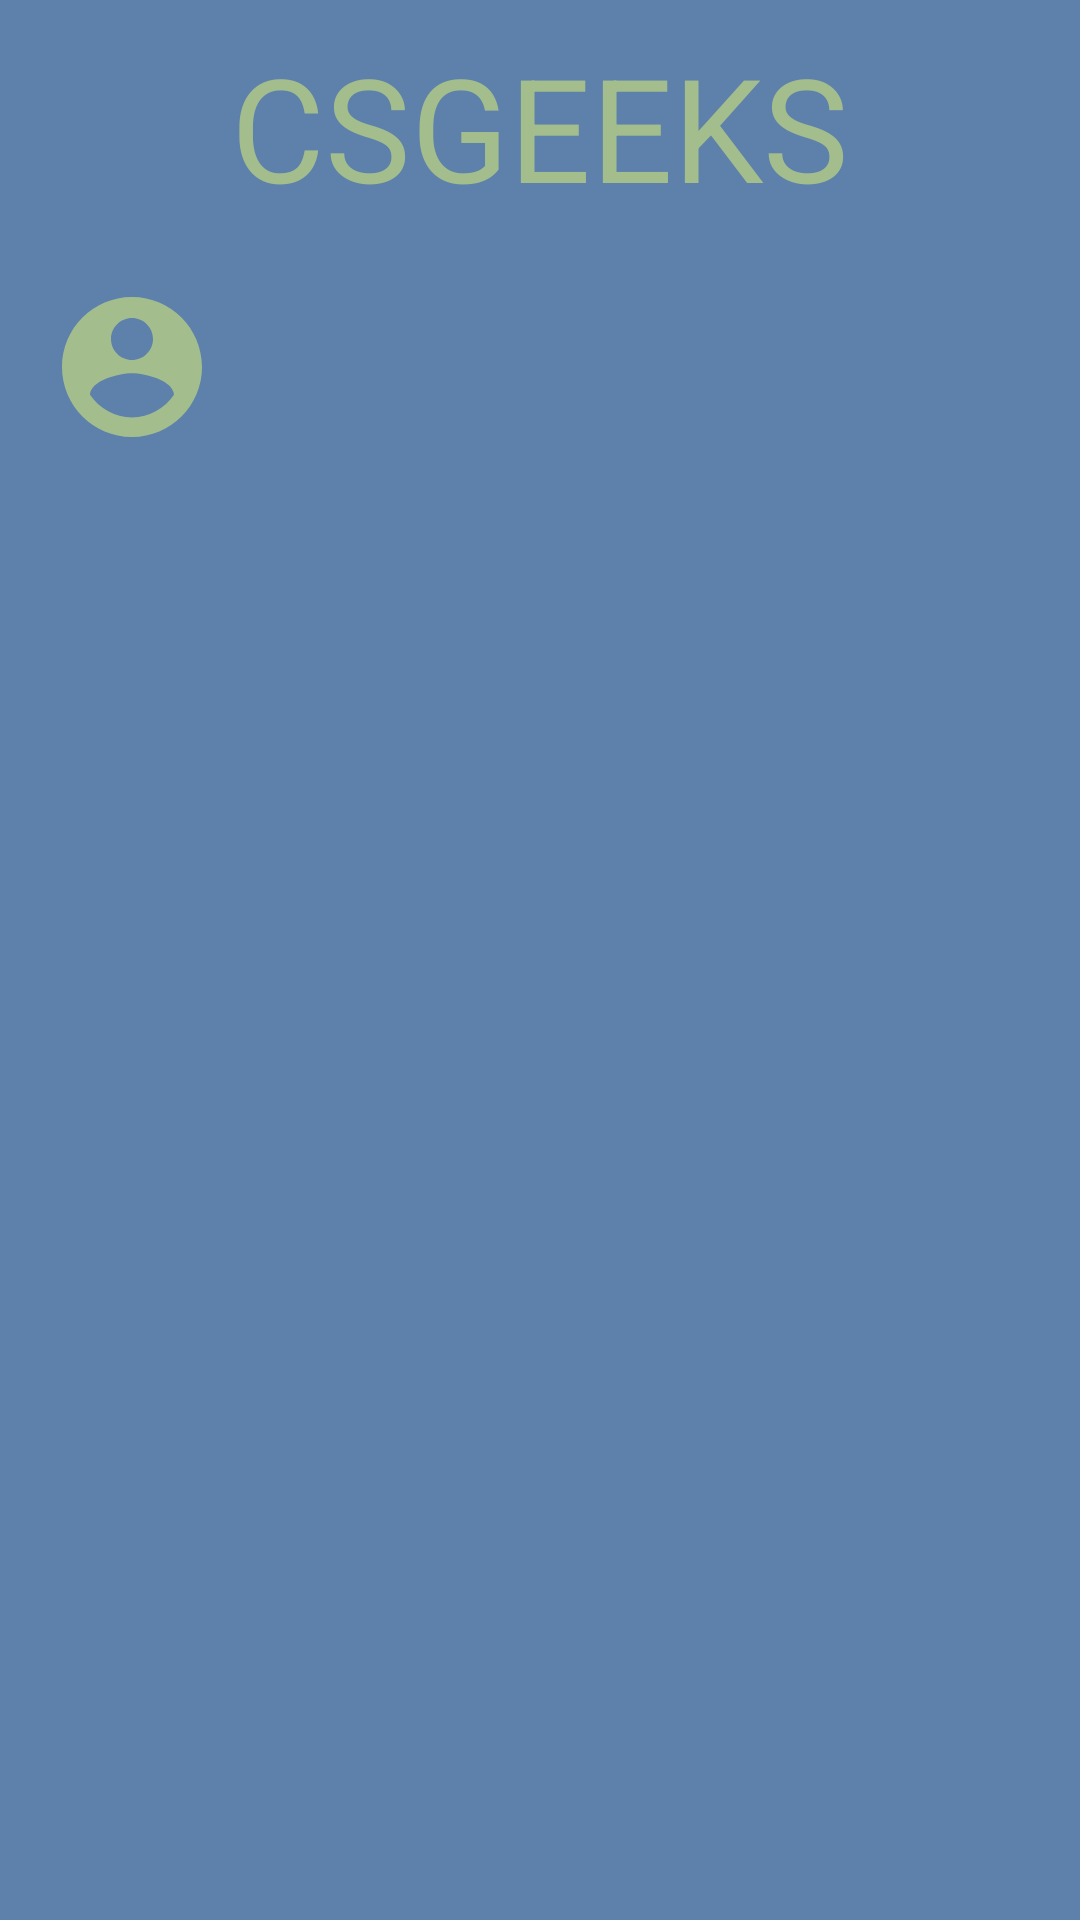

This screen was rendered from an Android layout file. Write that file and the resources it references.
<!-- AndroidManifest.xml: application theme AppTheme -->
<!-- res/layout/header_nav_view.xml -->
<?xml version="1.0" encoding="utf-8"?>
<androidx.constraintlayout.widget.ConstraintLayout xmlns:android="http://schemas.android.com/apk/res/android"
    xmlns:app="http://schemas.android.com/apk/res-auto"
    xmlns:tools="http://schemas.android.com/tools"
    android:layout_width="match_parent"
    android:layout_height="wrap_content"
    android:background="@color/colorNordBlue"
    android:paddingBottom="10dp">

    <TextView
        android:id="@+id/tvNavHeader"
        style="@style/TextAppearance.MaterialComponents.Headline3"
        android:layout_width="0dp"
        android:layout_height="wrap_content"
        android:paddingTop="10dp"
        android:paddingBottom="20dp"
        android:text="@string/app_name_splash"
        android:textAlignment="center"
        android:textColor="@color/colorNordGreen"
        app:layout_constraintEnd_toEndOf="parent"
        app:layout_constraintStart_toStartOf="parent"
        app:layout_constraintTop_toTopOf="parent" />

    <ImageView
        android:id="@+id/ivHeaderAuthorProfile"
        android:layout_width="56dp"
        android:layout_height="56dp"
        android:layout_marginStart="16dp"
        android:contentDescription="@string/author_image_desc"
        android:scaleType="centerCrop"
        android:src="@drawable/ic_account_circle"
        app:layout_constraintStart_toStartOf="parent"
        app:layout_constraintTop_toBottomOf="@+id/tvNavHeader"
        tools:visibility="visible" />

    <TextView
        android:id="@+id/tvHeaderAuthorName"
        android:layout_width="0dp"
        android:layout_height="wrap_content"
        android:layout_marginStart="8dp"
        android:layout_marginTop="4dp"
        android:layout_marginEnd="16dp"
        android:maxLines="1"
        android:textColor="@color/colorTextToolbar"
        app:layout_constraintEnd_toEndOf="parent"
        app:layout_constraintStart_toEndOf="@+id/ivHeaderAuthorProfile"
        app:layout_constraintTop_toBottomOf="@+id/tvNavHeader"
        tools:text="Author Name" />

    <TextView
        android:id="@+id/tvHeaderAuthorMail"
        android:layout_width="0dp"
        android:layout_height="wrap_content"
        android:layout_marginStart="8dp"
        android:layout_marginTop="8dp"
        android:layout_marginEnd="16dp"
        android:maxLines="1"
        android:textColor="@color/colorTextToolbar"
        app:layout_constraintBottom_toBottomOf="@+id/ivHeaderAuthorProfile"
        app:layout_constraintEnd_toEndOf="parent"
        app:layout_constraintStart_toEndOf="@+id/ivHeaderAuthorProfile"
        app:layout_constraintTop_toBottomOf="@+id/tvHeaderAuthorName"
        tools:text="author@csgeeks.com" />

</androidx.constraintlayout.widget.ConstraintLayout>
<!-- resources referenced by this layout -->
<resources>
  <color name="colorNordBlue">#5E81AC</color>
  <color name="colorNordGreen">#A3BE8C</color>
  <color name="colorTextToolbar">#ECEFF4</color>
  <!-- drawable ic_account_circle (drawable) -->
  <vector xmlns:android="http://schemas.android.com/apk/res/android"
      android:width="24dp"
      android:height="24dp"
      android:tint="@color/colorNordGreen"
      android:viewportWidth="24"
      android:viewportHeight="24">
      <path
          android:fillColor="@android:color/white"
          android:pathData="M12,2C6.48,2 2,6.48 2,12s4.48,10 10,10 10,-4.48 10,-10S17.52,2 12,2zM12,5c1.66,0 3,1.34 3,3s-1.34,3 -3,3 -3,-1.34 -3,-3 1.34,-3 3,-3zM12,19.2c-2.5,0 -4.71,-1.28 -6,-3.22 0.03,-1.99 4,-3.08 6,-3.08 1.99,0 5.97,1.09 6,3.08 -1.29,1.94 -3.5,3.22 -6,3.22z" />
  </vector>
  <string name="app_name_splash">CS<br />GEEKS</string>
  <string name="author_image_desc">Author Image</string>
  <style name="AppTheme" parent="Theme.MaterialComponents.DayNight.NoActionBar">
          
          <item name="colorPrimary">@color/colorPrimary</item>
          <item name="colorPrimaryDark">@color/colorPrimaryDark</item>
          <item name="colorAccent">@color/colorNordBlue</item>
          <item name="colorOnPrimary">@color/colorTextToolbar</item>
      </style>
  <color name="colorPrimary">#3B4252</color>
  <color name="colorPrimaryDark">#2E3440</color>
</resources>
